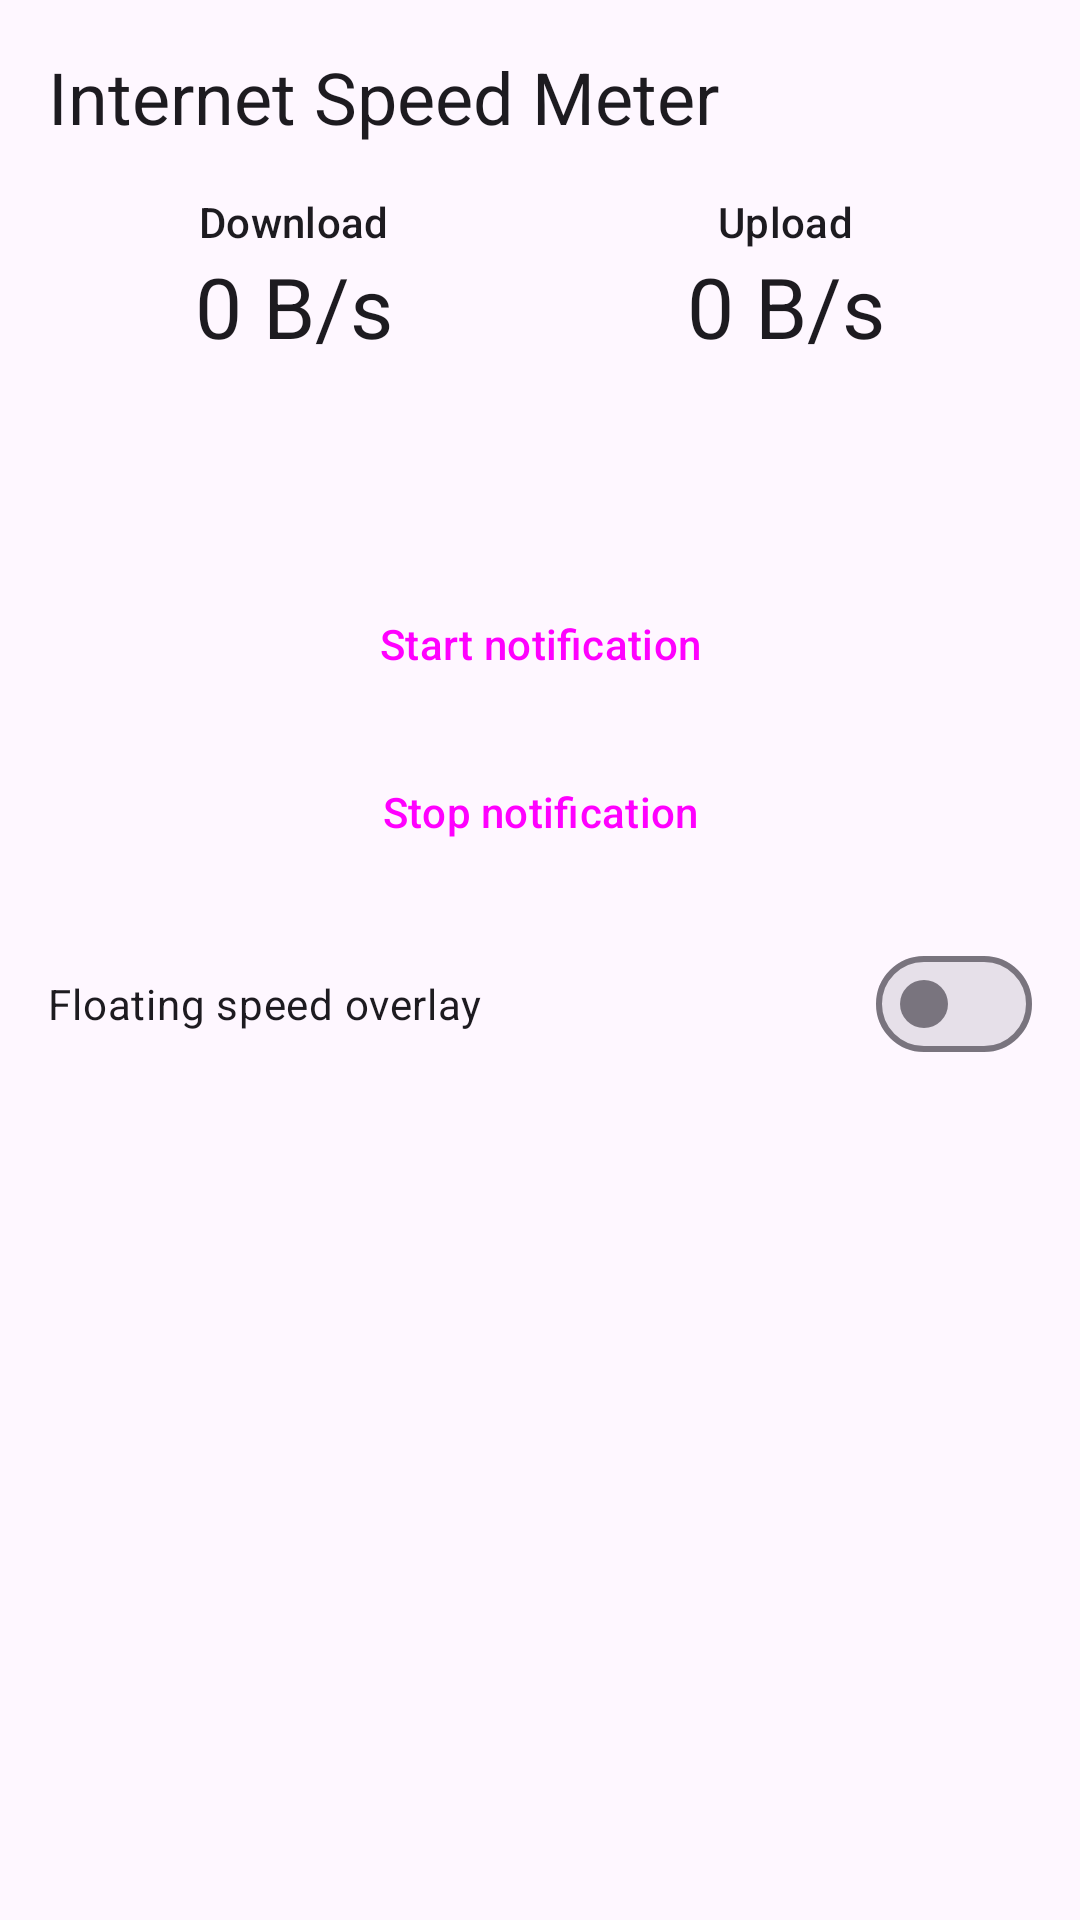

Layout XML and referenced resources for this Android screen:
<!-- AndroidManifest.xml: application theme Theme.KafiUtilityHub -->
<!-- res/layout/activity_speed_meter.xml -->
<?xml version="1.0" encoding="utf-8"?>
<ScrollView xmlns:android="http://schemas.android.com/apk/res/android"
    android:layout_width="match_parent"
    android:layout_height="match_parent">

    <LinearLayout
        android:layout_width="match_parent"
        android:layout_height="wrap_content"
        android:orientation="vertical"
        android:padding="16dp">

        <TextView
            android:layout_width="wrap_content"
            android:layout_height="wrap_content"
            android:layout_marginBottom="16dp"
            android:text="@string/module_speed"
            android:textAppearance="?attr/textAppearanceHeadlineSmall" />

        <LinearLayout
            android:layout_width="match_parent"
            android:layout_height="wrap_content"
            android:layout_marginBottom="16dp"
            android:orientation="horizontal">

            <LinearLayout
                android:layout_width="0dp"
                android:layout_height="wrap_content"
                android:layout_weight="1"
                android:gravity="center"
                android:orientation="vertical">

                <TextView
                    android:layout_width="wrap_content"
                    android:layout_height="wrap_content"
                    android:text="@string/download"
                    android:textAppearance="?attr/textAppearanceLabelLarge" />

                <TextView
                    android:id="@+id/tvSpeedDown"
                    android:layout_width="wrap_content"
                    android:layout_height="wrap_content"
                    android:text="0 B/s"
                    android:textAppearance="?attr/textAppearanceHeadlineMedium" />
            </LinearLayout>

            <LinearLayout
                android:layout_width="0dp"
                android:layout_height="wrap_content"
                android:layout_weight="1"
                android:gravity="center"
                android:orientation="vertical">

                <TextView
                    android:layout_width="wrap_content"
                    android:layout_height="wrap_content"
                    android:text="@string/upload"
                    android:textAppearance="?attr/textAppearanceLabelLarge" />

                <TextView
                    android:id="@+id/tvSpeedUp"
                    android:layout_width="wrap_content"
                    android:layout_height="wrap_content"
                    android:text="0 B/s"
                    android:textAppearance="?attr/textAppearanceHeadlineMedium" />
            </LinearLayout>
        </LinearLayout>

        <TextView
            android:id="@+id/tvSpeedTotalDown"
            android:layout_width="wrap_content"
            android:layout_height="wrap_content"
            android:textAppearance="?attr/textAppearanceBodyMedium" />

        <TextView
            android:id="@+id/tvSpeedTotalUp"
            android:layout_width="wrap_content"
            android:layout_height="wrap_content"
            android:layout_marginBottom="16dp"
            android:textAppearance="?attr/textAppearanceBodyMedium" />

        <Button
            android:id="@+id/btnSpeedStart"
            style="@style/Widget.Material3.Button"
            android:layout_width="match_parent"
            android:layout_height="wrap_content"
            android:layout_marginBottom="8dp"
            android:text="@string/start_speed_notification" />

        <Button
            android:id="@+id/btnSpeedStop"
            style="@style/Widget.Material3.Button.OutlinedButton"
            android:layout_width="match_parent"
            android:layout_height="wrap_content"
            android:layout_marginBottom="16dp"
            android:text="@string/stop_speed_notification" />

        <com.google.android.material.materialswitch.MaterialSwitch
            android:id="@+id/switchSpeedFloat"
            android:layout_width="match_parent"
            android:layout_height="wrap_content"
            android:text="@string/floating_speed" />

    </LinearLayout>
</ScrollView>
<!-- resources referenced by this layout -->
<resources>
  <string name="download">Download</string>
  <string name="floating_speed">Floating speed overlay</string>
  <string name="module_speed">Internet Speed Meter</string>
  <string name="start_speed_notification">Start notification</string>
  <string name="stop_speed_notification">Stop notification</string>
  <string name="upload">Upload</string>
  <style name="Theme.KafiUtilityHub" parent="Theme.Material3.DayNight.NoActionBar">
          <item name="colorPrimary">@color/brand_primary</item>
          <item name="colorOnPrimary">@color/brand_on_primary</item>
          <item name="colorPrimaryContainer">@color/brand_primary_container</item>
          <item name="colorOnPrimaryContainer">@color/brand_on_primary_container</item>
          <item name="colorSecondary">@color/brand_secondary</item>
          <item name="colorTertiary">@color/brand_tertiary</item>
          <item name="android:statusBarColor">?attr/colorPrimary</item>
      </style>
  <color name="brand_primary">#0F6F5C</color>
  <color name="brand_on_primary">#FFFFFF</color>
  <color name="brand_primary_container">#A8F2DC</color>
  <color name="brand_on_primary_container">#002019</color>
  <color name="brand_secondary">#4A635C</color>
  <color name="brand_tertiary">#426277</color>
</resources>
